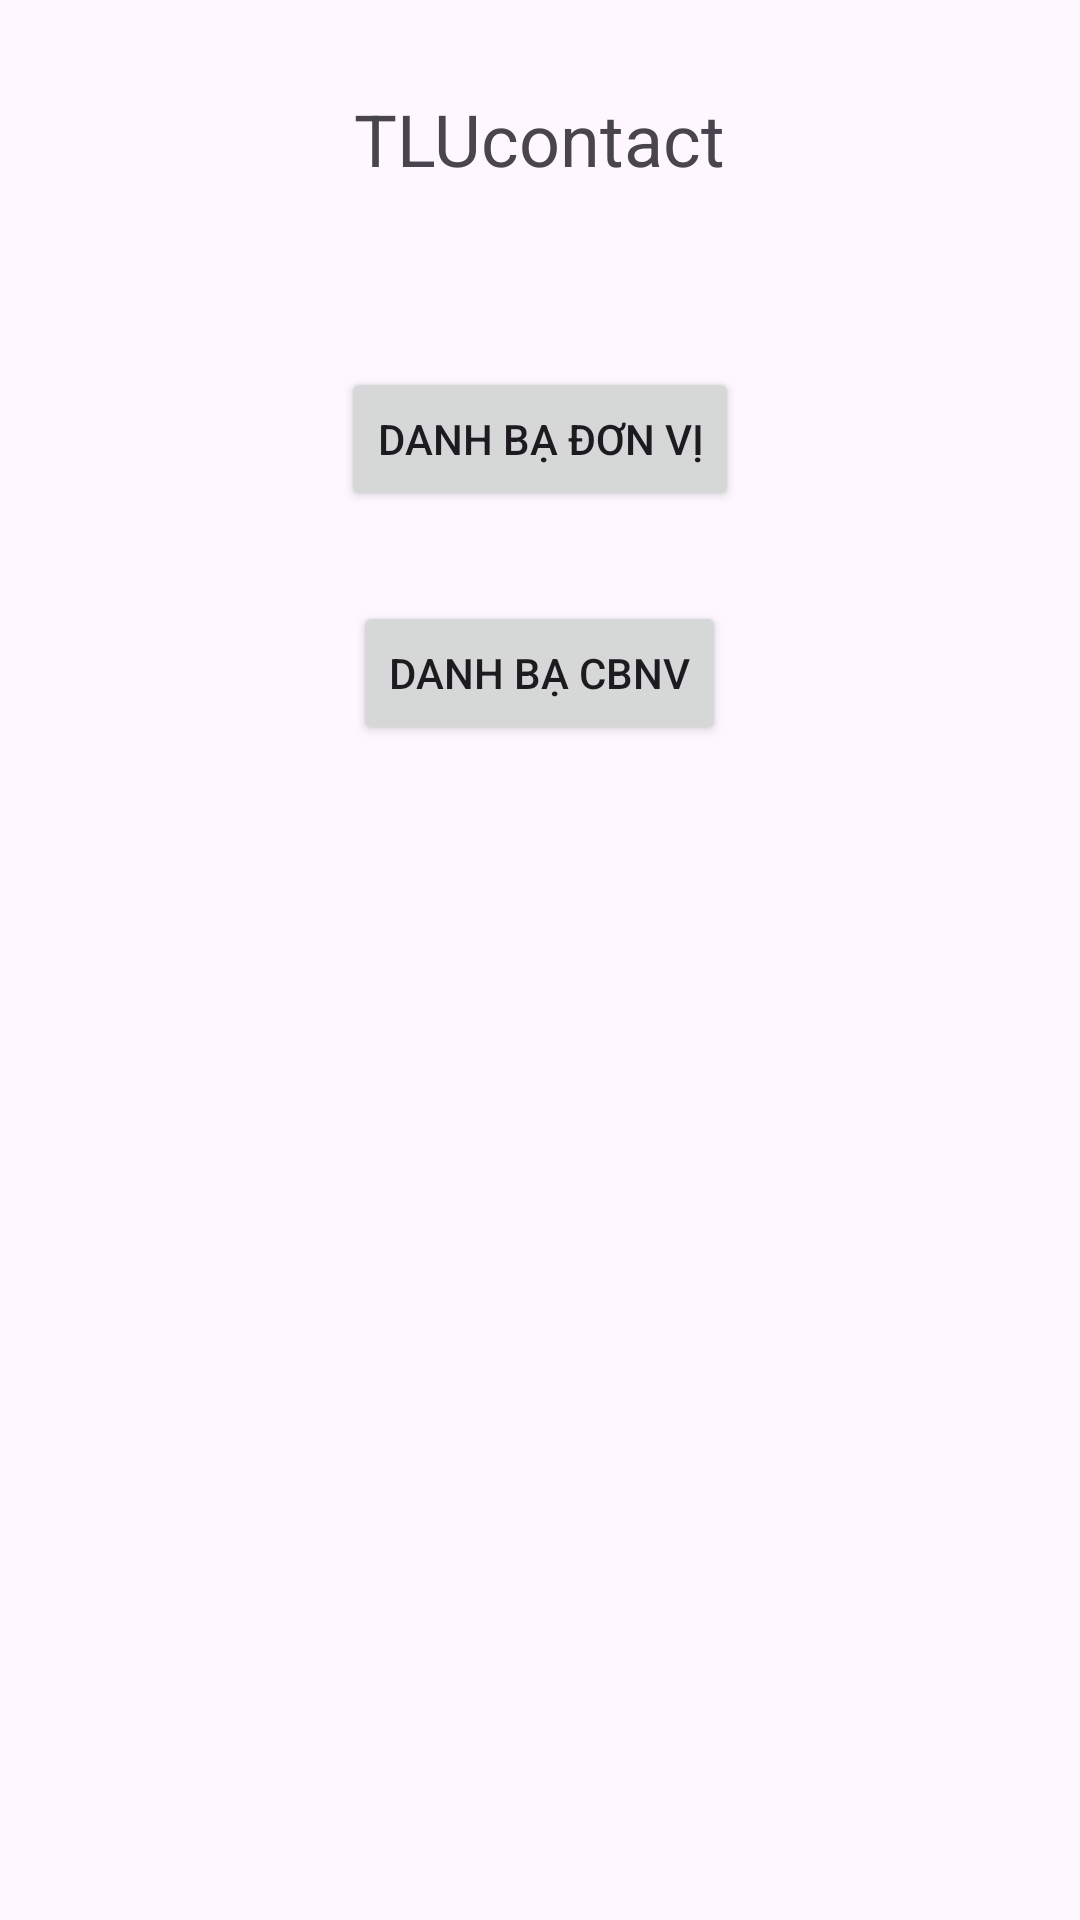

Here is an Android app screen rendered from its layout file. Give the layout XML and the strings, colors and styles it references.
<!-- AndroidManifest.xml: application theme Theme.TLUcontact -->
<!-- res/layout/activity_main.xml -->
<?xml version="1.0" encoding="utf-8"?>
<RelativeLayout xmlns:android="http://schemas.android.com/apk/res/android"
    xmlns:app="http://schemas.android.com/apk/res-auto"
    xmlns:tools="http://schemas.android.com/tools"
    android:id="@+id/main"
    android:layout_width="match_parent"
    android:layout_height="match_parent"
    tools:context=".MainActivity">


    <TextView
        android:id="@+id/txtname"
        android:layout_width="wrap_content"
        android:layout_height="wrap_content"
        android:textSize="24dp"
        android:layout_margin="30dp"
        android:layout_centerHorizontal="true"
        android:text="TLUcontact" />

    <Button
        android:id="@+id/btnUnits"
        android:layout_width="wrap_content"
        android:layout_height="wrap_content"
        android:layout_below="@+id/txtname"
        android:layout_margin="30dp"
        android:layout_centerHorizontal="true"
        android:text="Danh bạ đơn vị" />

    <Button
        android:id="@+id/btnStaff"
        android:layout_width="wrap_content"
        android:layout_height="wrap_content"
        android:layout_centerHorizontal="true"
        android:layout_below="@+id/btnUnits"
        android:text="Danh bạ CBNV" />
</RelativeLayout>
<!-- resources referenced by this layout -->
<resources>
  <style name="Theme.TLUcontact" parent="Base.Theme.TLUcontact" />
  <style name="Base.Theme.TLUcontact" parent="Theme.Material3.DayNight.NoActionBar">
          
          
      </style>
</resources>
